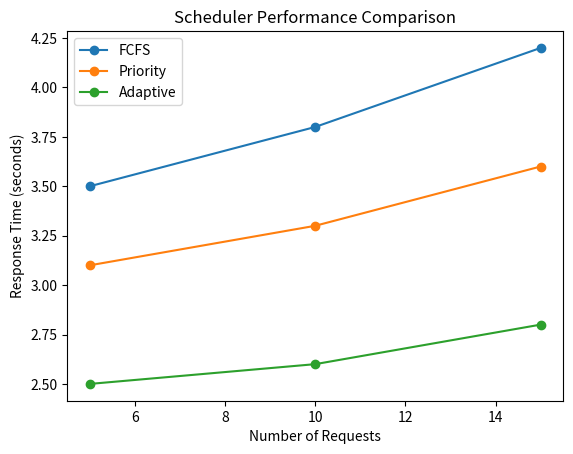

Reproduce this figure in Python.
import matplotlib.pyplot as plt

# Data (simulated experimental results)
requests = [5, 10, 15]

fcfs = [3.5, 3.8, 4.2]
priority = [3.1, 3.3, 3.6]
adaptive = [2.5, 2.6, 2.8]

# Plot
plt.figure()
plt.plot(requests, fcfs, marker='o', label='FCFS')
plt.plot(requests, priority, marker='o', label='Priority')
plt.plot(requests, adaptive, marker='o', label='Adaptive')

# Labels
plt.xlabel("Number of Requests")
plt.ylabel("Response Time (seconds)")
plt.title("Scheduler Performance Comparison")
plt.legend()

# Show graph
plt.show()
